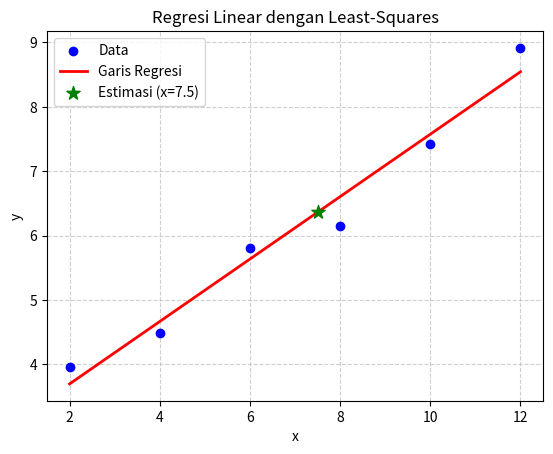

Write the Python code that produced this figure.
# Naufal Dzaky Fadholi
# 12322083

import numpy as np
import matplotlib.pyplot as plt

# Data dari tabel
x = np.array([2, 4, 6, 8, 10, 12])
y = np.array([3.9572, 4.4854, 5.8003, 6.1419, 7.4218, 8.9157])
# matriks d (data y)
d = y.reshape(-1, 1)
# matriks G (termasuk kolom x dan konstanta 1 untuk regresi linier)
G = np.column_stack((x, np.ones_like(x)))
# G transpose
Gt = G.T
# G transpose dikali G
GtG = Gt @ G
# (GtG)^-1
GtG_inv = np.linalg.inv(GtG)
# model parameter (m) dengan least-squares
m = GtG_inv @ Gt @ d
# a adalah kemiringan dan b adalah intercept
a, b = m.flatten()
# estimasi y ketika x = 7.5
x_new = 7.5
y_new = a * x_new + b
# hasil
print(f'Persamaan regresi: y = {a:.4f}x + {b:.4f}')
print(f'Estimasi y untuk x = {x_new} adalah {y_new:.4f}')
# Plot
plt.scatter(x, y, color='blue', label='Data', zorder=2)
plt.plot(x, a*x + b, color='red', linewidth=2, label='Garis Regresi', zorder=3)
plt.scatter(x_new, y_new, color='green', marker='*', s=100, label=f'Estimasi (x={x_new})', zorder=4)
plt.xlabel('x')
plt.ylabel('y')
plt.title('Regresi Linear dengan Least-Squares')
plt.legend()
plt.grid(True, linestyle='--', alpha=0.6)
plt.show()
